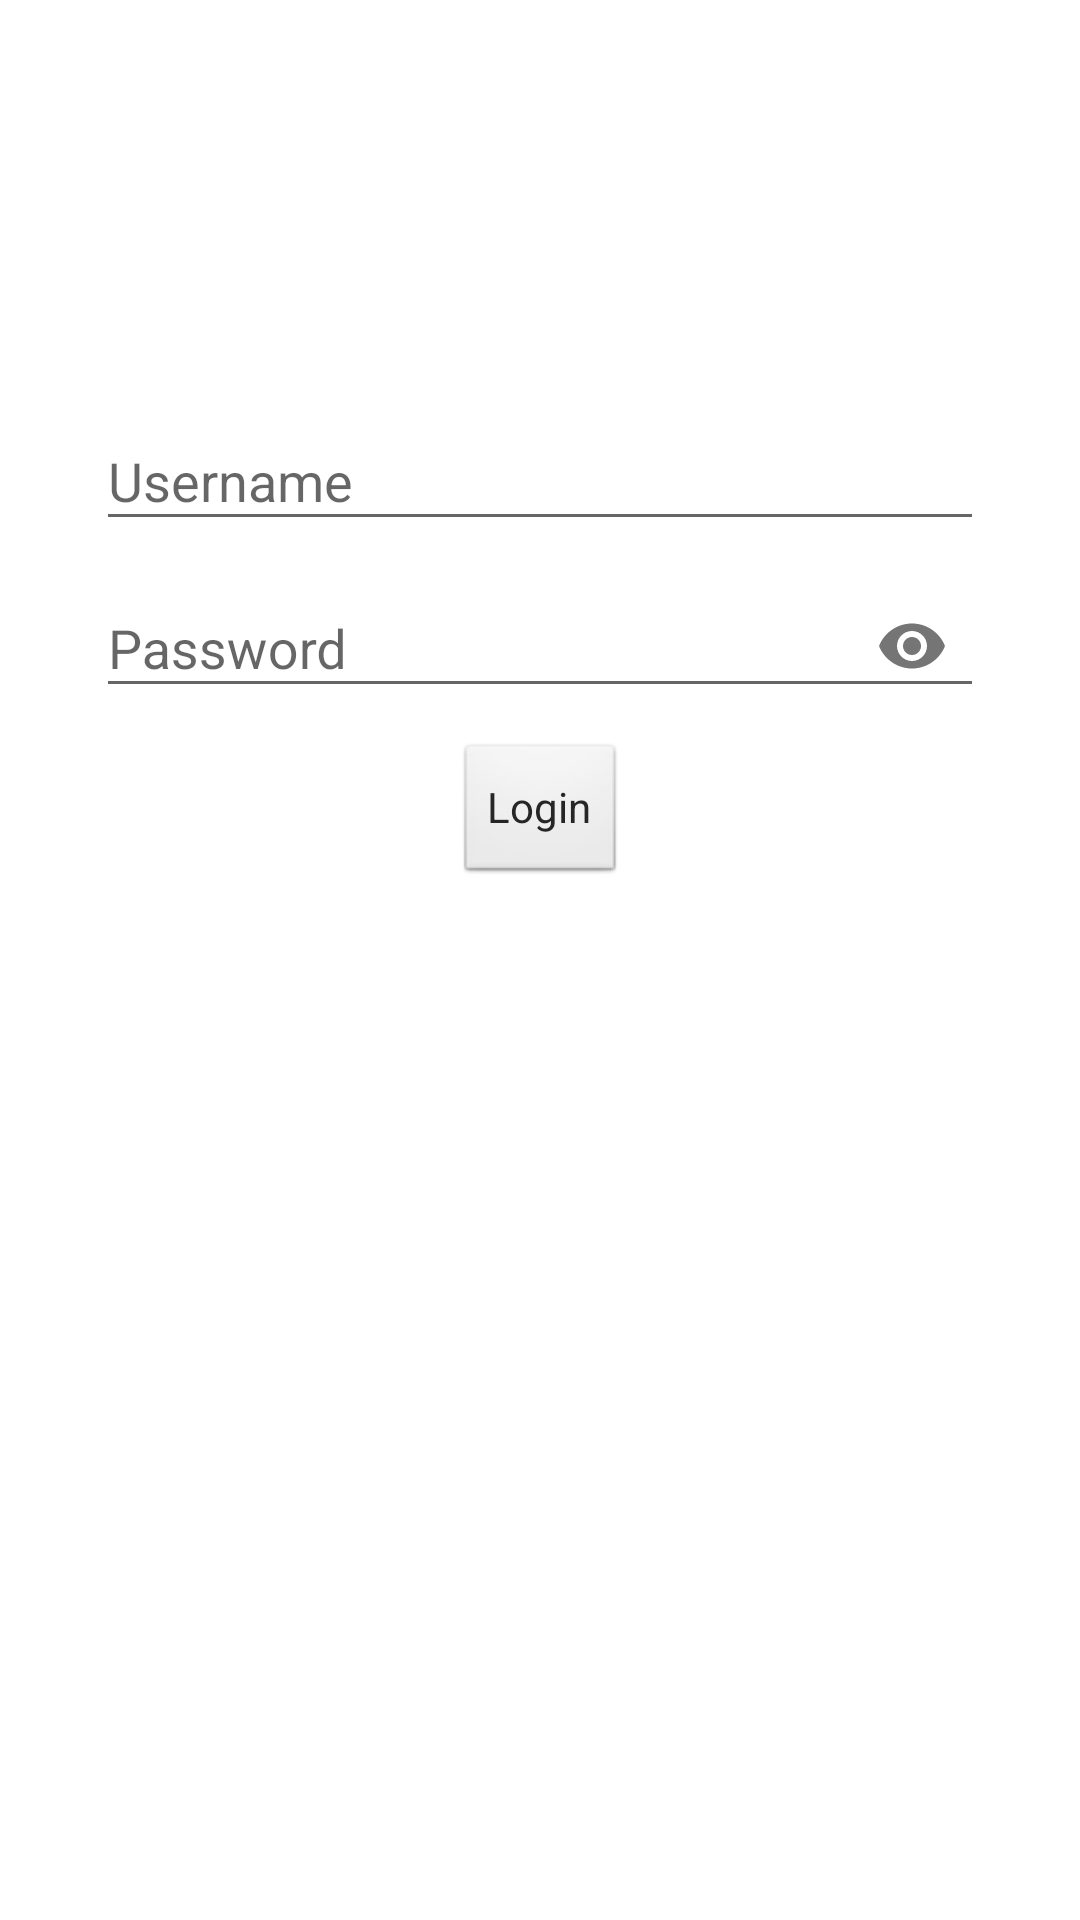

Produce the Android XML layout that renders to this screen, including the resource entries it uses.
<!-- AndroidManifest.xml: application theme Theme.Instagram -->
<!-- res/layout/activity_login.xml -->
<?xml version="1.0" encoding="utf-8"?>
<android.support.constraint.ConstraintLayout xmlns:android="http://schemas.android.com/apk/res/android"
    xmlns:app="http://schemas.android.com/apk/res-auto"
    xmlns:tools="http://schemas.android.com/tools"
    android:layout_width="match_parent"
    android:layout_height="match_parent"
    tools:context=".LoginActivity">

    <com.google.android.material.textfield.TextInputLayout
        android:id="@+id/tiUsername"
        android:layout_width="match_parent"
        android:layout_height="wrap_content"
        android:layout_marginStart="32dp"
        android:layout_marginTop="128dp"
        android:layout_marginEnd="32dp"
        app:layout_constraintEnd_toEndOf="parent"
        app:layout_constraintStart_toStartOf="parent"
        app:layout_constraintTop_toTopOf="parent">

        <com.google.android.material.textfield.TextInputEditText
            android:id="@+id/etUsername"
            android:layout_width="match_parent"
            android:layout_height="wrap_content"
            android:hint="Username"
            android:singleLine="true" />
    </com.google.android.material.textfield.TextInputLayout>

    <com.google.android.material.textfield.TextInputLayout
        android:id="@+id/tiPassword"
        android:layout_width="0dp"
        android:layout_height="wrap_content"
        app:layout_constraintEnd_toEndOf="@+id/tiUsername"
        app:layout_constraintStart_toStartOf="@+id/tiUsername"
        app:layout_constraintTop_toBottomOf="@+id/tiUsername"
        app:passwordToggleEnabled="true">

        <com.google.android.material.textfield.TextInputEditText
            android:id="@+id/etPassword"
            android:layout_width="match_parent"
            android:layout_height="wrap_content"
            android:hint="Password"
            android:inputType="textPassword"
            android:singleLine="true" />

    </com.google.android.material.textfield.TextInputLayout>

    <Button
        android:id="@+id/btnLogin"
        android:layout_width="wrap_content"
        android:layout_height="wrap_content"
        android:layout_marginTop="8dp"
        android:text="Login"
        app:layout_constraintEnd_toEndOf="parent"
        app:layout_constraintStart_toStartOf="parent"
        app:layout_constraintTop_toBottomOf="@+id/tiPassword" />

</android.support.constraint.ConstraintLayout>
<!-- resources referenced by this layout -->
<resources>
  <style name="activityUserInfoLegacy">
          <item name="capitalize">false</item>
          <item name="medium">true</item>
      </style>
  <color name="grey_1">#ffefefef</color>
  <style name="ButtonPrimaryInverse" parent="@style/ButtonPrimary">
          
      </style>
  <style name="ButtonSecondary" parent="@style/ButtonPrimary">
          <item name="android:textColor">@color/grey_9</item>
      </style>
  <style name="ButtonSecondaryInverse" parent="@style/ButtonPrimary">
          
      </style>
  <style name="ButtonUpdatable" parent="@style/ButtonPrimary">
          
      </style>
  <style name="ButtonUpdatableInverse" parent="@style/ButtonPrimary">
          
      </style>
  <color name="grey_9">#ff262626</color>
  <color name="red_5">#ffed4956</color>
  <color name="action_bar_transparent_background_pressed_state">#30000000</color>
  <color name="transparent">#00000000</color>
  <style name="FootNoteDetail" parent="@style/FootNote">
          <item name="android:textColor">@color/grey_5</item>
      </style>
  <color name="grey_0">#fffafafa</color>
  <style name="creationTagIconRedesign">
          <item name="android:visibility">gone</item>
      </style>
  <color name="grey_5">#ff999999</color>
  <style name="CustomToast.Red" parent="@style/CustomToast">
          
          
      </style>
  <color name="green_5">#ff70c050</color>
  <style name="FixedTabBar.Whiteout" parent="@style/FixedTabBar">
          <item name="android:background">@color/grey_0</item>
      </style>
  <style name="FootNoteLink" parent="@style/FootNote">
          <item name="android:textColor">@color/blue_7</item>
      </style>
  <color name="white">#ffffffff</color>
  <style name="Headline2" parent="@style/IgPrimaryText">
          <item name="android:textSize">@dimen/font_xlarge</item>
      </style>
  <color name="blue_6">#ff1372cc</color>
  <style name="IgPrimaryButton.Inverse" parent="@style/IgButton">
          
          <item name="android:background">@null</item>
      </style>
  <style name="IgInviteButtonStyle" parent="@style/IgUpdatableButtonStyle">
          
          
      </style>
  <style name="LabelLink" parent="@style/Label">
          <item name="android:textColor">@color/blue_7</item>
      </style>
  <color name="blue_5">#ff3897f0</color>
  <color name="grey_2">#ffdbdbdb</color>
  <style name="rowHeight">
          <item name="android:layout_height">wrap_content</item>
      </style>
  <style name="IgSecondaryButton" parent="@style/IgButton">
          <item name="android:textColor">@color/grey_9</item>
          
      </style>
  <style name="TabBarButton">
          <item name="active">@color/grey_9</item>
          <item name="normal">@color/grey_3</item>
      </style>
  <style name="TitleButtonPrimary" parent="@style/Title">
          <item name="android:textColor">@color/blue_5</item>
      </style>
  <style name="TitleInactive" parent="@style/Title">
          <item name="android:textColor">@color/grey_5</item>
      </style>
  <color name="grey_8">#ff363636</color>
  <style name="IgUpdatableButtonStyle" parent="@style/IgButton">
          
          
      </style>
  <style name="IgAutoCompleteTextView" parent="@style/IgAutoCompleteTextViewBase">
          
      </style>
  <string name="app_name">Instagram</string>
  <color name="red_6">#ffc62330</color>
  <style name="SpinnerTextStyle.Whiteout" parent="@style/SpinnerTextStyle">
          <item name="capitalize">false</item>
      </style>
  <color name="direct_blue_gradient_dark">#ff0b70e1</color>
  <color name="direct_blue_gradient_light">#ff42b8f7</color>
  <color name="blue_0">#fff4faff</color>
  <color name="blue_1">#ffdfefff</color>
  <color name="blue_2">#ffb4daff</color>
  <color name="blue_3">#ff89c5ff</color>
  <color name="blue_4">#ff5eb1ff</color>
  <color name="blue_7">#ff0053a4</color>
  <color name="blue_8">#ff003569</color>
  <color name="blue_9">#ff00264a</color>
  <color name="blue_5_10_transparent">#1a3897f0</color>
  <color name="blue_5_20_transparent">#333897f0</color>
</resources>
